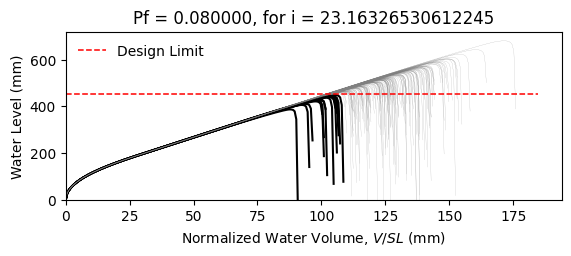

The file beside this chart, header and first rows:
W14X22, L = 360.0 in, slope = 0.020833333333333332 in/in, dead load = 6.944444444444444e-05 kip/in…
zwlim AISC Appendix 2, zwlim DAMP, zwlim Proposed for ASCE 7, zwlim Neglect Ponding, dhnom Denver, dhnom New York, dhnom New Orleans, dh Denver, dh New York, dh New Orleans, dmax
15.16, 15.45, 13.32, 15.16, 1.801, 1.801, 1.801, 4.11, 4.11, 4.11, 21.91, Safe, 
15.16, 15.45, 13.32, 15.16, 1.801, 1.801, 1.801, 4.11, 4.11, 4.11, 19.1, Safe, 
15.16, 15.45, 13.32, 15.16, 1.801, 1.801, 1.801, 4.11, 4.11, 4.11, 18.36, Safe, 
15.16, 15.45, 13.32, 15.16, 1.801, 1.801, 1.801, 4.11, 4.11, 4.11, 21.61, Safe, 
15.16, 15.45, 13.32, 15.16, 1.801, 1.801, 1.801, 4.11, 4.11, 4.11, 18.1, Safe, 
15.16, 15.45, 13.32, 15.16, 1.801, 1.801, 1.801, 4.11, 4.11, 4.11, 26.81, Safe, 
15.16, 15.45, 13.32, 15.16, 1.801, 1.801, 1.801, 4.11, 4.11, 4.11, 20.2, Safe, 
15.16, 15.45, 13.32, 15.16, 1.801, 1.801, 1.801, 4.11, 4.11, 4.11, 18.3, Safe, 
15.16, 15.45, 13.32, 15.16, 1.801, 1.801, 1.801, 4.11, 4.11, 4.11, 21.13, Safe, 
15.16, 15.45, 13.32, 15.16, 1.801, 1.801, 1.801, 4.11, 4.11, 4.11, 19.84, Safe, 
15.16, 15.45, 13.32, 15.16, 1.801, 1.801, 1.801, 4.11, 4.11, 4.11, 17.47, Fail, 
15.16, 15.45, 13.32, 15.16, 1.801, 1.801, 1.801, 4.11, 4.11, 4.11, 16.81, Fail, 
15.16, 15.45, 13.32, 15.16, 1.801, 1.801, 1.801, 4.11, 4.11, 4.11, 21.32, Safe, 
15.16, 15.45, 13.32, 15.16, 1.801, 1.801, 1.801, 4.11, 4.11, 4.11, 18.72, Safe, 
15.16, 15.45, 13.32, 15.16, 1.801, 1.801, 1.801, 4.11, 4.11, 4.11, 21.7, Safe, 
15.16, 15.45, 13.32, 15.16, 1.801, 1.801, 1.801, 4.11, 4.11, 4.11, 19.71, Safe, 
15.16, 15.45, 13.32, 15.16, 1.801, 1.801, 1.801, 4.11, 4.11, 4.11, 20.38, Safe, 
15.16, 15.45, 13.32, 15.16, 1.801, 1.801, 1.801, 4.11, 4.11, 4.11, 22.31, Safe, 
15.16, 15.45, 13.32, 15.16, 1.801, 1.801, 1.801, 4.11, 4.11, 4.11, 18.22, Safe, 
15.16, 15.45, 13.32, 15.16, 1.801, 1.801, 1.801, 4.11, 4.11, 4.11, 19.18, Safe, 
15.16, 15.45, 13.32, 15.16, 1.801, 1.801, 1.801, 4.11, 4.11, 4.11, 18.15, Safe, 
15.16, 15.45, 13.32, 15.16, 1.801, 1.801, 1.801, 4.11, 4.11, 4.11, 21.56, Safe, 
15.16, 15.45, 13.32, 15.16, 1.801, 1.801, 1.801, 4.11, 4.11, 4.11, 22.43, Safe, 
15.16, 15.45, 13.32, 15.16, 1.801, 1.801, 1.801, 4.11, 4.11, 4.11, 19.96, Safe, 
15.16, 15.45, 13.32, 15.16, 1.801, 1.801, 1.801, 4.11, 4.11, 4.11, 19.05, Safe, 
15.16, 15.45, 13.32, 15.16, 1.801, 1.801, 1.801, 4.11, 4.11, 4.11, 16.8, Fail, 
15.16, 15.45, 13.32, 15.16, 1.801, 1.801, 1.801, 4.11, 4.11, 4.11, 21.02, Safe, 
15.16, 15.45, 13.32, 15.16, 1.801, 1.801, 1.801, 4.11, 4.11, 4.11, 20.73, Safe, 
15.16, 15.45, 13.32, 15.16, 1.801, 1.801, 1.801, 4.11, 4.11, 4.11, 18.32, Safe, 
15.16, 15.45, 13.32, 15.16, 1.801, 1.801, 1.801, 4.11, 4.11, 4.11, 23.17, Safe, 
15.16, 15.45, 13.32, 15.16, 1.801, 1.801, 1.801, 4.11, 4.11, 4.11, 20.33, Safe, 
15.16, 15.45, 13.32, 15.16, 1.801, 1.801, 1.801, 4.11, 4.11, 4.11, 21.05, Safe, 
15.16, 15.45, 13.32, 15.16, 1.801, 1.801, 1.801, 4.11, 4.11, 4.11, 18.87, Safe, 
15.16, 15.45, 13.32, 15.16, 1.801, 1.801, 1.801, 4.11, 4.11, 4.11, 22.49, Safe, 
15.16, 15.45, 13.32, 15.16, 1.801, 1.801, 1.801, 4.11, 4.11, 4.11, 21.38, Safe, 
15.16, 15.45, 13.32, 15.16, 1.801, 1.801, 1.801, 4.11, 4.11, 4.11, 18.25, Safe, 
15.16, 15.45, 13.32, 15.16, 1.801, 1.801, 1.801, 4.11, 4.11, 4.11, 20.68, Safe, 
15.16, 15.45, 13.32, 15.16, 1.801, 1.801, 1.801, 4.11, 4.11, 4.11, 21.05, Safe, 
15.16, 15.45, 13.32, 15.16, 1.801, 1.801, 1.801, 4.11, 4.11, 4.11, 21.93, Safe, 
15.16, 15.45, 13.32, 15.16, 1.801, 1.801, 1.801, 4.11, 4.11, 4.11, 17.66, Fail, 
15.16, 15.45, 13.32, 15.16, 1.801, 1.801, 1.801, 4.11, 4.11, 4.11, 22.38, Safe, 
15.16, 15.45, 13.32, 15.16, 1.801, 1.801, 1.801, 4.11, 4.11, 4.11, 18.89, Safe, 
15.16, 15.45, 13.32, 15.16, 1.801, 1.801, 1.801, 4.11, 4.11, 4.11, 19.83, Safe, 
15.16, 15.45, 13.32, 15.16, 1.801, 1.801, 1.801, 4.11, 4.11, 4.11, 19.35, Safe, 
15.16, 15.45, 13.32, 15.16, 1.801, 1.801, 1.801, 4.11, 4.11, 4.11, 22.15, Safe, 
15.16, 15.45, 13.32, 15.16, 1.801, 1.801, 1.801, 4.11, 4.11, 4.11, 17.22, Fail, 
15.16, 15.45, 13.32, 15.16, 1.801, 1.801, 1.801, 4.11, 4.11, 4.11, 20.21, Safe, 
15.16, 15.45, 13.32, 15.16, 1.801, 1.801, 1.801, 4.11, 4.11, 4.11, 18.87, Safe, 
15.16, 15.45, 13.32, 15.16, 1.801, 1.801, 1.801, 4.11, 4.11, 4.11, 20.24, Safe, 
15.16, 15.45, 13.32, 15.16, 1.801, 1.801, 1.801, 4.11, 4.11, 4.11, 18.44, Safe, 
15.16, 15.45, 13.32, 15.16, 1.801, 1.801, 1.801, 4.11, 4.11, 4.11, 21.6, Safe, 
15.16, 15.45, 13.32, 15.16, 1.801, 1.801, 1.801, 4.11, 4.11, 4.11, 16.17, Fail, 
15.16, 15.45, 13.32, 15.16, 1.801, 1.801, 1.801, 4.11, 4.11, 4.11, 20.31, Safe, 
15.16, 15.45, 13.32, 15.16, 1.801, 1.801, 1.801, 4.11, 4.11, 4.11, 18.87, Safe, 
15.16, 15.45, 13.32, 15.16, 1.801, 1.801, 1.801, 4.11, 4.11, 4.11, 23.04, Safe, 
15.16, 15.45, 13.32, 15.16, 1.801, 1.801, 1.801, 4.11, 4.11, 4.11, 18.77, Safe, 
15.16, 15.45, 13.32, 15.16, 1.801, 1.801, 1.801, 4.11, 4.11, 4.11, 19.84, Safe, 
15.16, 15.45, 13.32, 15.16, 1.801, 1.801, 1.801, 4.11, 4.11, 4.11, 18.73, Safe, 
15.16, 15.45, 13.32, 15.16, 1.801, 1.801, 1.801, 4.11, 4.11, 4.11, 16.94, Fail, 
... 142 more rows
